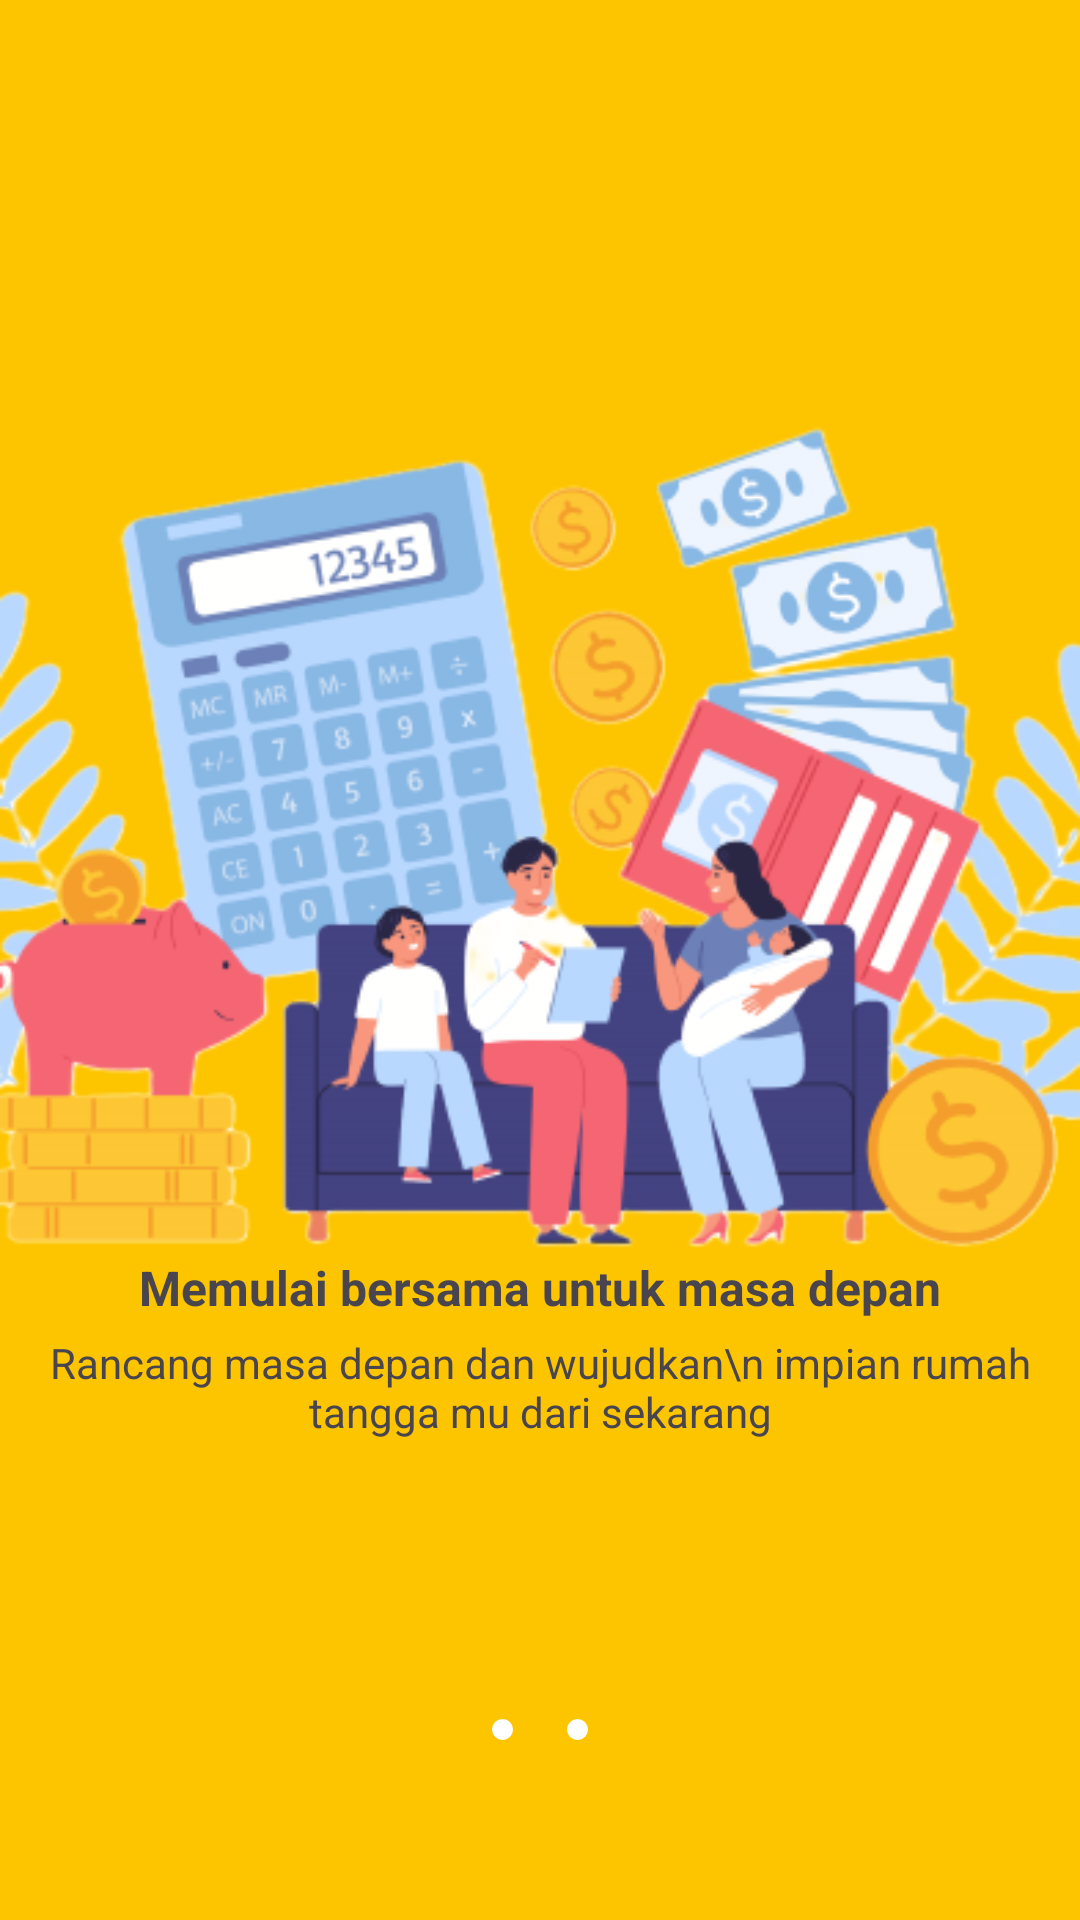

Reconstruct the res/layout file that produces this screen, plus the resources it refers to.
<!-- AndroidManifest.xml: application theme Theme.MyApplication -->
<!-- res/layout/landingpage_2.xml -->
<?xml version="1.0" encoding="utf-8"?>
<androidx.constraintlayout.widget.ConstraintLayout xmlns:android="http://schemas.android.com/apk/res/android"
    xmlns:app="http://schemas.android.com/apk/res-auto"
    xmlns:tools="http://schemas.android.com/tools"
    android:layout_width="match_parent"
    android:layout_height="match_parent"
    android:background="#FDC500"
    tools:context=".ui.home.MainActivity">

    <ImageView
        android:id="@+id/imageView"
        android:layout_width="wrap_content"
        android:layout_height="wrap_content"
        android:layout_marginTop="100dp"
        android:src="@drawable/landing_page_2"
        app:layout_constraintTop_toTopOf="parent"
        app:layout_constraintEnd_toEndOf="parent"
        app:layout_constraintStart_toStartOf="parent"/>

    <TextView
        android:layout_width="wrap_content"
        android:layout_height="wrap_content"
        android:layout_marginBottom="200dp"
        android:text="Memulai bersama untuk masa depan"
        android:textStyle="bold"
        android:textSize="16sp"
        app:layout_constraintStart_toStartOf="parent"
        app:layout_constraintBottom_toBottomOf="parent"
        app:layout_constraintEnd_toEndOf="parent"/>

    <TextView
        android:layout_width="wrap_content"
        android:layout_height="wrap_content"
        android:layout_marginBottom="160dp"
        android:text="Rancang masa depan dan wujudkan\n impian rumah tangga mu dari sekarang"
        android:gravity="center"
        android:textSize="14sp"
        app:layout_constraintStart_toStartOf="parent"
        app:layout_constraintBottom_toBottomOf="parent"
        app:layout_constraintEnd_toEndOf="parent"/>

    <View
        android:layout_width="7dp"
        android:layout_height="7dp"
        android:layout_marginRight="25dp"
        android:layout_marginBottom="60dp"
        android:background="@drawable/circle"
        app:layout_constraintBottom_toBottomOf="parent"
        app:layout_constraintEnd_toEndOf="parent"
        app:layout_constraintStart_toStartOf="parent" />

    <View
        android:layout_width="7dp"
        android:layout_height="7dp"
        android:layout_marginBottom="60dp"
        android:background="@drawable/dot_selected"
        app:layout_constraintBottom_toBottomOf="parent"
        app:layout_constraintEnd_toEndOf="parent"
        app:layout_constraintStart_toStartOf="parent" />

    <View
        android:layout_width="7dp"
        android:layout_height="7dp"
        android:layout_marginLeft="25dp"
        android:layout_marginBottom="60dp"
        android:background="@drawable/circle"
        app:layout_constraintBottom_toBottomOf="parent"
        app:layout_constraintEnd_toEndOf="parent"
        app:layout_constraintStart_toStartOf="parent" />

</androidx.constraintlayout.widget.ConstraintLayout>
<!-- resources referenced by this layout -->
<resources>
  <!-- drawable circle (drawable) -->
  <?xml version="1.0" encoding="utf-8"?>
  <shape xmlns:android="http://schemas.android.com/apk/res/android"
      android:shape="oval">
      <solid android:color="@android:color/white" />
      <size
          android:width="100dp"
          android:height="100dp" />
      <stroke
          android:width="2dp"
          android:color="@android:color/white" />
  </shape>
  <!-- drawable landing_page_2: png bitmap (drawable, 95920 bytes) -->
  <style name="Theme.MyApplication" parent="Base.Theme.MyApplication" />
  <style name="Base.Theme.MyApplication" parent="Theme.Material3.DayNight.NoActionBar">
          
          
      </style>
</resources>
